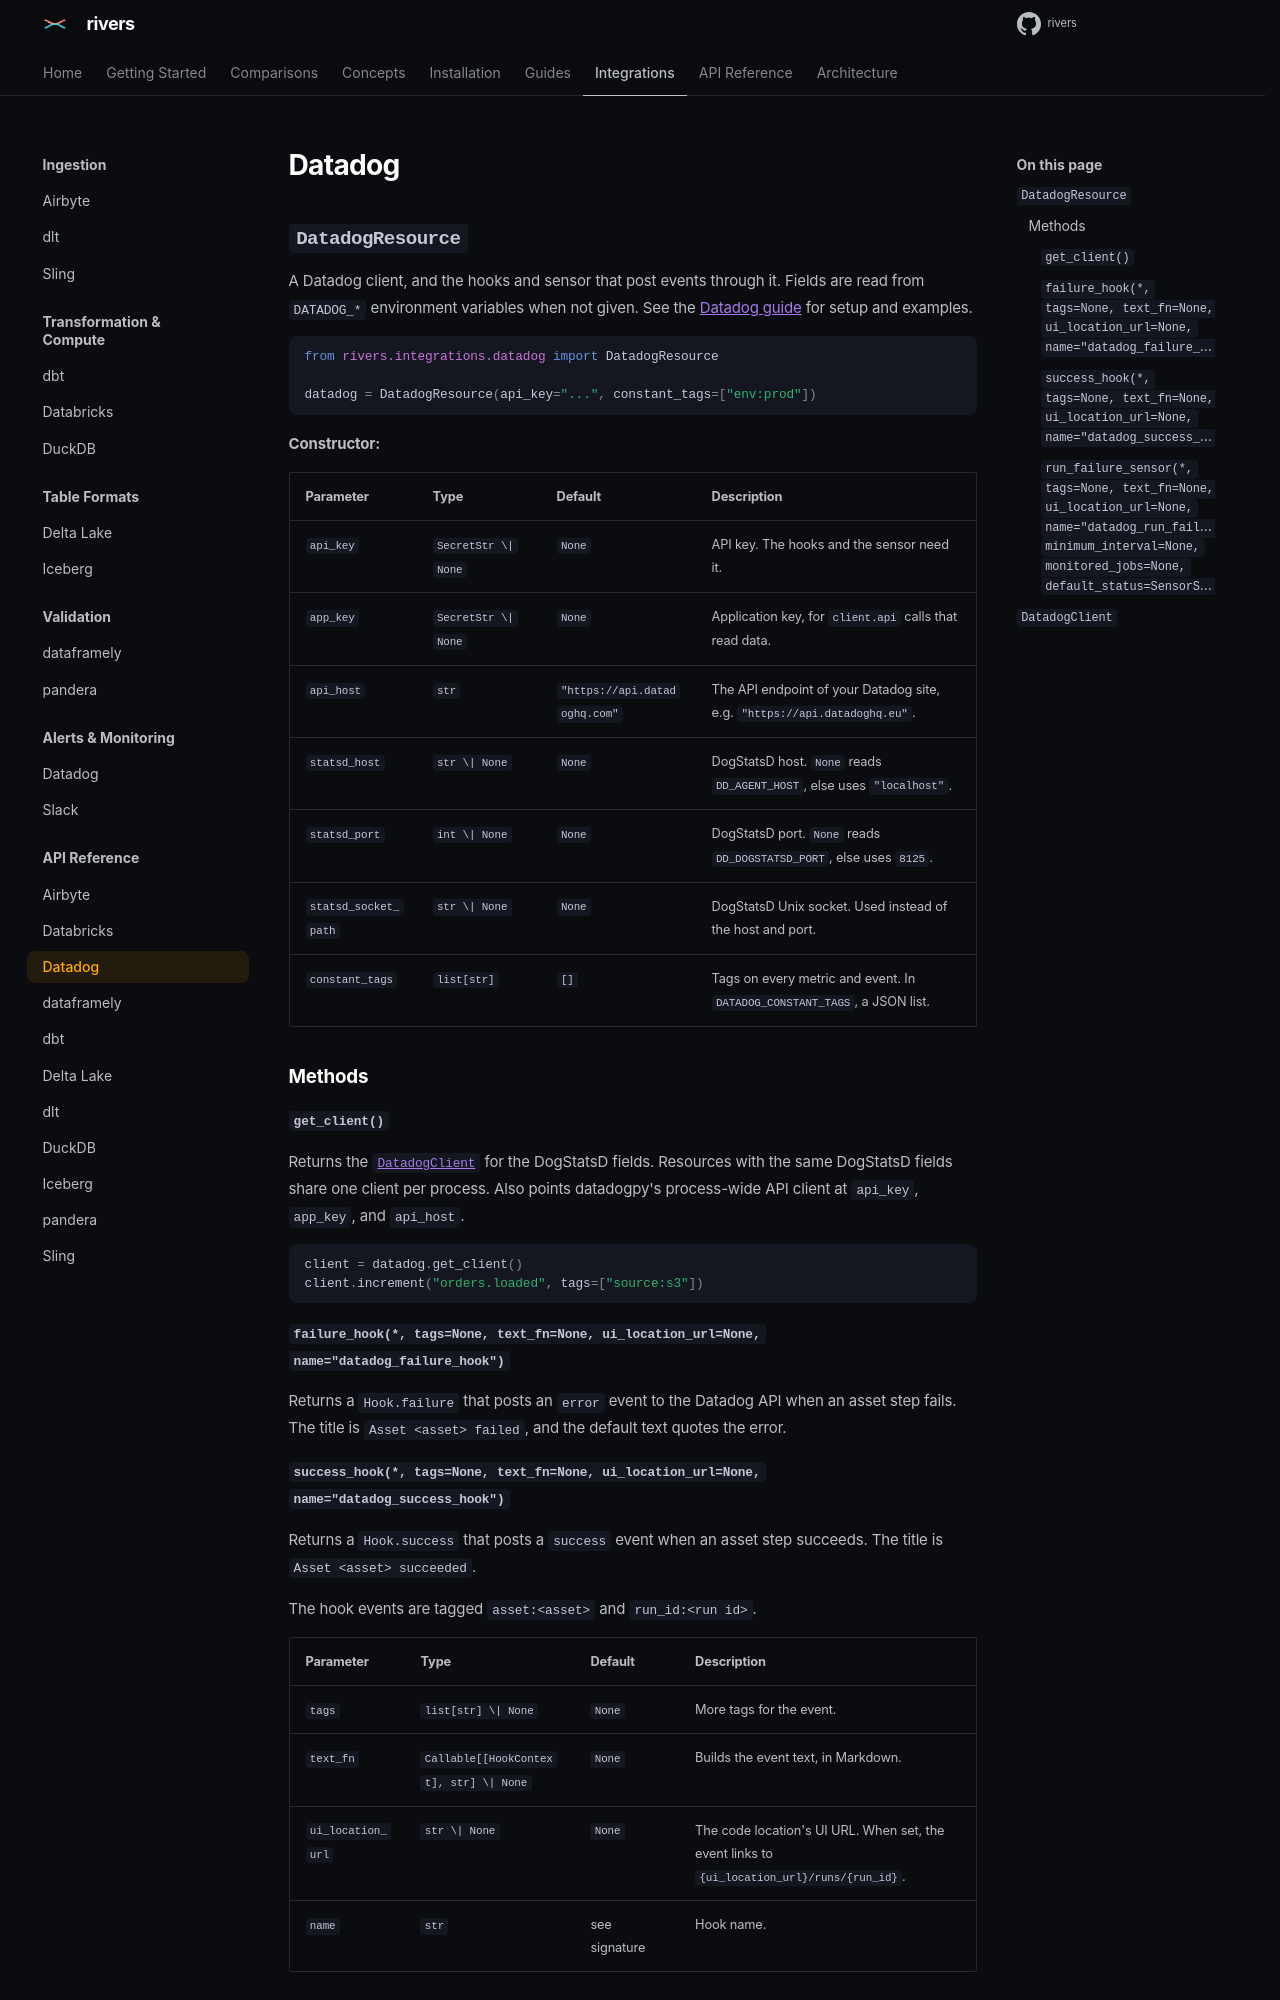

repository: ion-elgreco/rivers · page: docs/0.7.2/api-reference/datadog/index.html · generator: mkdocs

# Datadog

## `DatadogResource`

A Datadog client, and the hooks and sensor that post events through it. Fields are read from `DATADOG_*` environment variables when not given. See the [Datadog guide](../guides/datadog.md) for setup and examples.

```python
from rivers.integrations.datadog import DatadogResource

datadog = DatadogResource(api_key="...", constant_tags=["env:prod"])
```

**Constructor:**

| Parameter | Type | Default | Description |
|-----------|------|---------|-------------|
| `api_key` | `SecretStr \| None` | `None` | API key. The hooks and the sensor need it. |
| `app_key` | `SecretStr \| None` | `None` | Application key, for `client.api` calls that read data. |
| `api_host` | `str` | `"https://api.datadoghq.com"` | The API endpoint of your Datadog site, e.g. `"https://api.datadoghq.eu"`. |
| `statsd_host` | `str \| None` | `None` | DogStatsD host. `None` reads `DD_AGENT_HOST`, else uses `"localhost"`. |
| `statsd_port` | `int \| None` | `None` | DogStatsD port. `None` reads `DD_DOGSTATSD_PORT`, else uses `8125`. |
| `statsd_socket_path` | `str \| None` | `None` | DogStatsD Unix socket. Used instead of the host and port. |
| `constant_tags` | `list[str]` | `[]` | Tags on every metric and event. In `DATADOG_CONSTANT_TAGS`, a JSON list. |

### Methods

#### `get_client()`

Returns the [`DatadogClient`](#datadogclient) for the DogStatsD fields. Resources with the same DogStatsD fields share one client per process. Also points datadogpy's process-wide API client at `api_key`, `app_key`, and `api_host`.

```python
client = datadog.get_client()
client.increment("orders.loaded", tags=["source:s3"])
```

#### `failure_hook(*, tags=None, text_fn=None, ui_location_url=None, name="datadog_failure_hook")`

Returns a `Hook.failure` that posts an `error` event to the Datadog API when an asset step fails. The title is `Asset <asset> failed`, and the default text quotes the error.

#### `success_hook(*, tags=None, text_fn=None, ui_location_url=None, name="datadog_success_hook")`

Returns a `Hook.success` that posts a `success` event when an asset step succeeds. The title is `Asset <asset> succeeded`.

The hook events are tagged `asset:<asset>` and `run_id:<run id>`.

| Parameter | Type | Default | Description |
|-----------|------|---------|-------------|
| `tags` | `list[str] \| None` | `None` | More tags for the event. |
| `text_fn` | `Callable[[HookContext], str] \| None` | `None` | Builds the event text, in Markdown. |
| `ui_location_url` | `str \| None` | `None` | The code location's UI URL. When set, the event links to `{ui_location_url}/runs/{run_id}`. |
| `name` | `str` | see signature | Hook name. |
